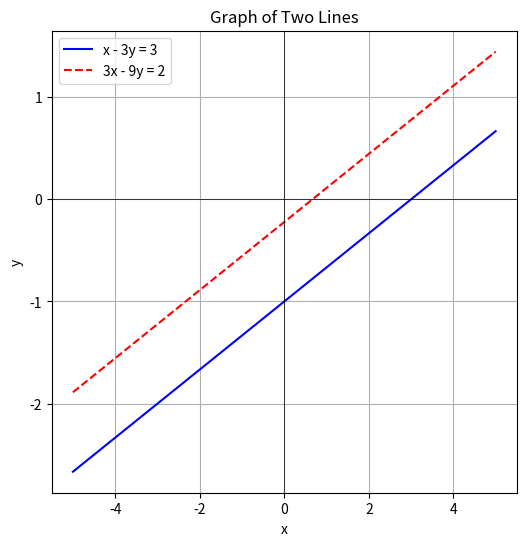

Source code (Python):
import numpy as np
import matplotlib.pyplot as plt

# Coefficients of the system
# Equations:
# 1) x - 3y = 3
# 2) 3x - 9y = 2

a1, b1, c1 = 1, -3, 3
a2, b2, c2 = 3, -9, 2

# Solve the system
det = a1 * b2 - a2 * b1

if det == 0:
    if a1 * c2 == a2 * c1 and b1 * c2 == b2 * c1:
        print("Infinite solutions (coincident lines).")
    else:
        print("No solution (parallel lines).")
    x_sol = None
    y_sol = None
else:
    x_sol = (c1 * b2 - c2 * b1) / det
    y_sol = (a1 * c2 - a2 * c1) / det
    print(f"Unique solution: x = {x_sol:.2f}, y = {y_sol:.2f}")

# Plot the lines
x_vals = np.linspace(-5, 5, 400)
y1 = (c1 - a1 * x_vals) / b1
y2 = (c2 - a2 * x_vals) / b2

plt.figure(figsize=(6,6))
plt.plot(x_vals, y1, label="x - 3y = 3", color="blue")
plt.plot(x_vals, y2, label="3x - 9y = 2", color="red", linestyle="--")

# If there is a unique solution, mark it on the plot
if x_sol is not None and y_sol is not None:
    plt.plot(x_sol, y_sol, 'go', label="Intersection")

plt.xlabel("x")
plt.ylabel("y")
plt.title("Graph of Two Lines")
plt.legend()
plt.grid(True)
plt.axhline(0, color="black", linewidth=0.5)
plt.axvline(0, color="black", linewidth=0.5)

# Save figure
plt.savefig("fig7.png", dpi=150)
plt.show()

print("Graph saved as fig7.png")
